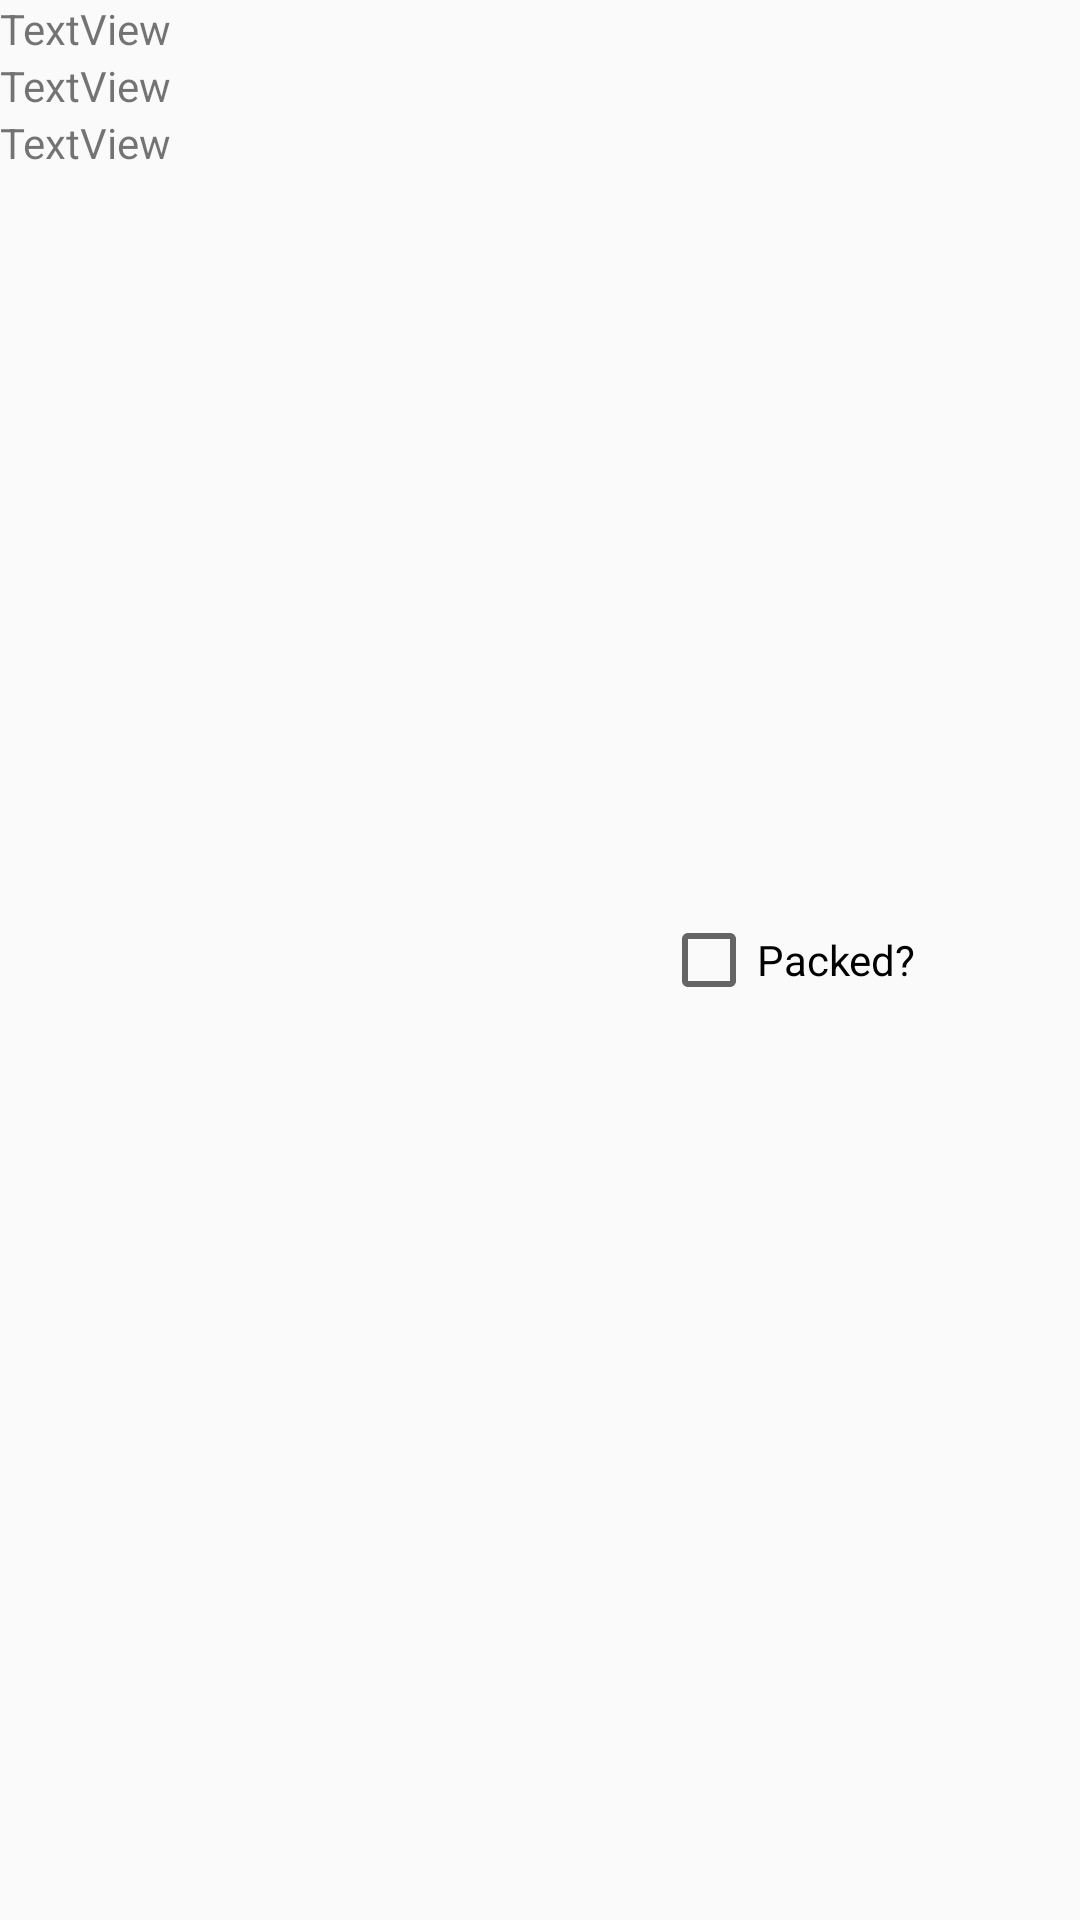

Reconstruct the res/layout file that produces this screen, plus the resources it refers to.
<!-- AndroidManifest.xml: application theme Theme.MainActivity -->
<!-- res/layout/item.xml -->
<?xml version="1.0" encoding="utf-8"?>

<LinearLayout xmlns:android="http://schemas.android.com/apk/res/android"
    xmlns:app="http://schemas.android.com/apk/res-auto"
    xmlns:tools="http://schemas.android.com/tools"
    android:id="@+id/ItemLayout"
    android:layout_width="match_parent"
    android:layout_height="wrap_content"
    android:orientation="vertical"
    app:layout_constrainedHeight="true"
    app:layout_constrainedWidth="true">

    <LinearLayout
        android:layout_width="match_parent"
        android:layout_height="match_parent"
        android:orientation="horizontal">

        <LinearLayout
            android:layout_width="wrap_content"
            android:layout_height="wrap_content"
            android:layout_weight="3"
            android:orientation="vertical">

            <TextView
                android:id="@+id/ItemName"
                android:layout_width="match_parent"
                android:layout_height="wrap_content"
                android:text="TextView" />

            <TextView
                android:id="@+id/ItemCategory"
                android:layout_width="match_parent"
                android:layout_height="wrap_content"
                android:text="TextView" />

            <TextView
                android:id="@+id/ItemQuantity"
                android:layout_width="match_parent"
                android:layout_height="wrap_content"
                android:text="TextView" />

        </LinearLayout>

        <CheckBox
            android:id="@+id/isPackedBox"
            android:layout_width="wrap_content"
            android:layout_height="match_parent"
            android:layout_weight="1"
            android:text="Packed?" />
    </LinearLayout>

    <View
        android:id="@+id/ItemDivider"
        android:layout_width="match_parent"
        android:layout_height="1dp"
        android:background="?android:attr/listDivider" />

</LinearLayout>
<!-- resources referenced by this layout -->
<resources>
  <style name="Theme.MainActivity" parent="android:Theme.Material.Light.NoActionBar" />
</resources>
